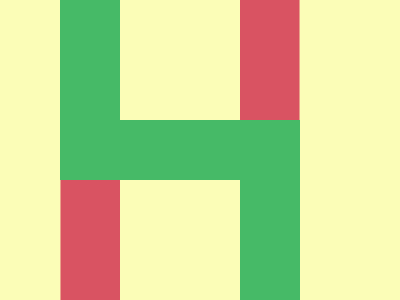

Give the HTML and CSS whose rendering is this image.

<!DOCTYPE html>
<html>

<head>
    <meta charset='utf-8'>
    <meta http-equiv='X-UA-Compatible' content='IE=edge'>
    <title>CSS Battle Daily Target Solution - 11th February, 2025</title>
    <meta name='viewport' content='width=device-width, initial-scale=1'>
    <style>
        * {
            margin: 0;
            padding: 0;
        }

        body {
            min-height: 100vh;
            background: linear-gradient(#FBFDB7, #D95362, #46BA67);
            display: grid;
            place-items: center;
        }

        .wrapper {
            background: #FBFDB7;
            height: 300px;
            width: 400px;
            overflow: hidden;
            position: relative;
        }

        p {
            position: absolute;
            background: #FBFDB7;
            margin: 0 30% 180px;
            box-shadow: 63q 0#D95362,
                -30px 30px 0 30px#46BA67;
            padding: 60px;
        }

        p+p {
            scale: -1;
            margin: 180px 120px
        }
    </style>
</head>

<body>
    <div class="wrapper">
        <p></p>
        <p></p>
    </div>
</body>

</html>
